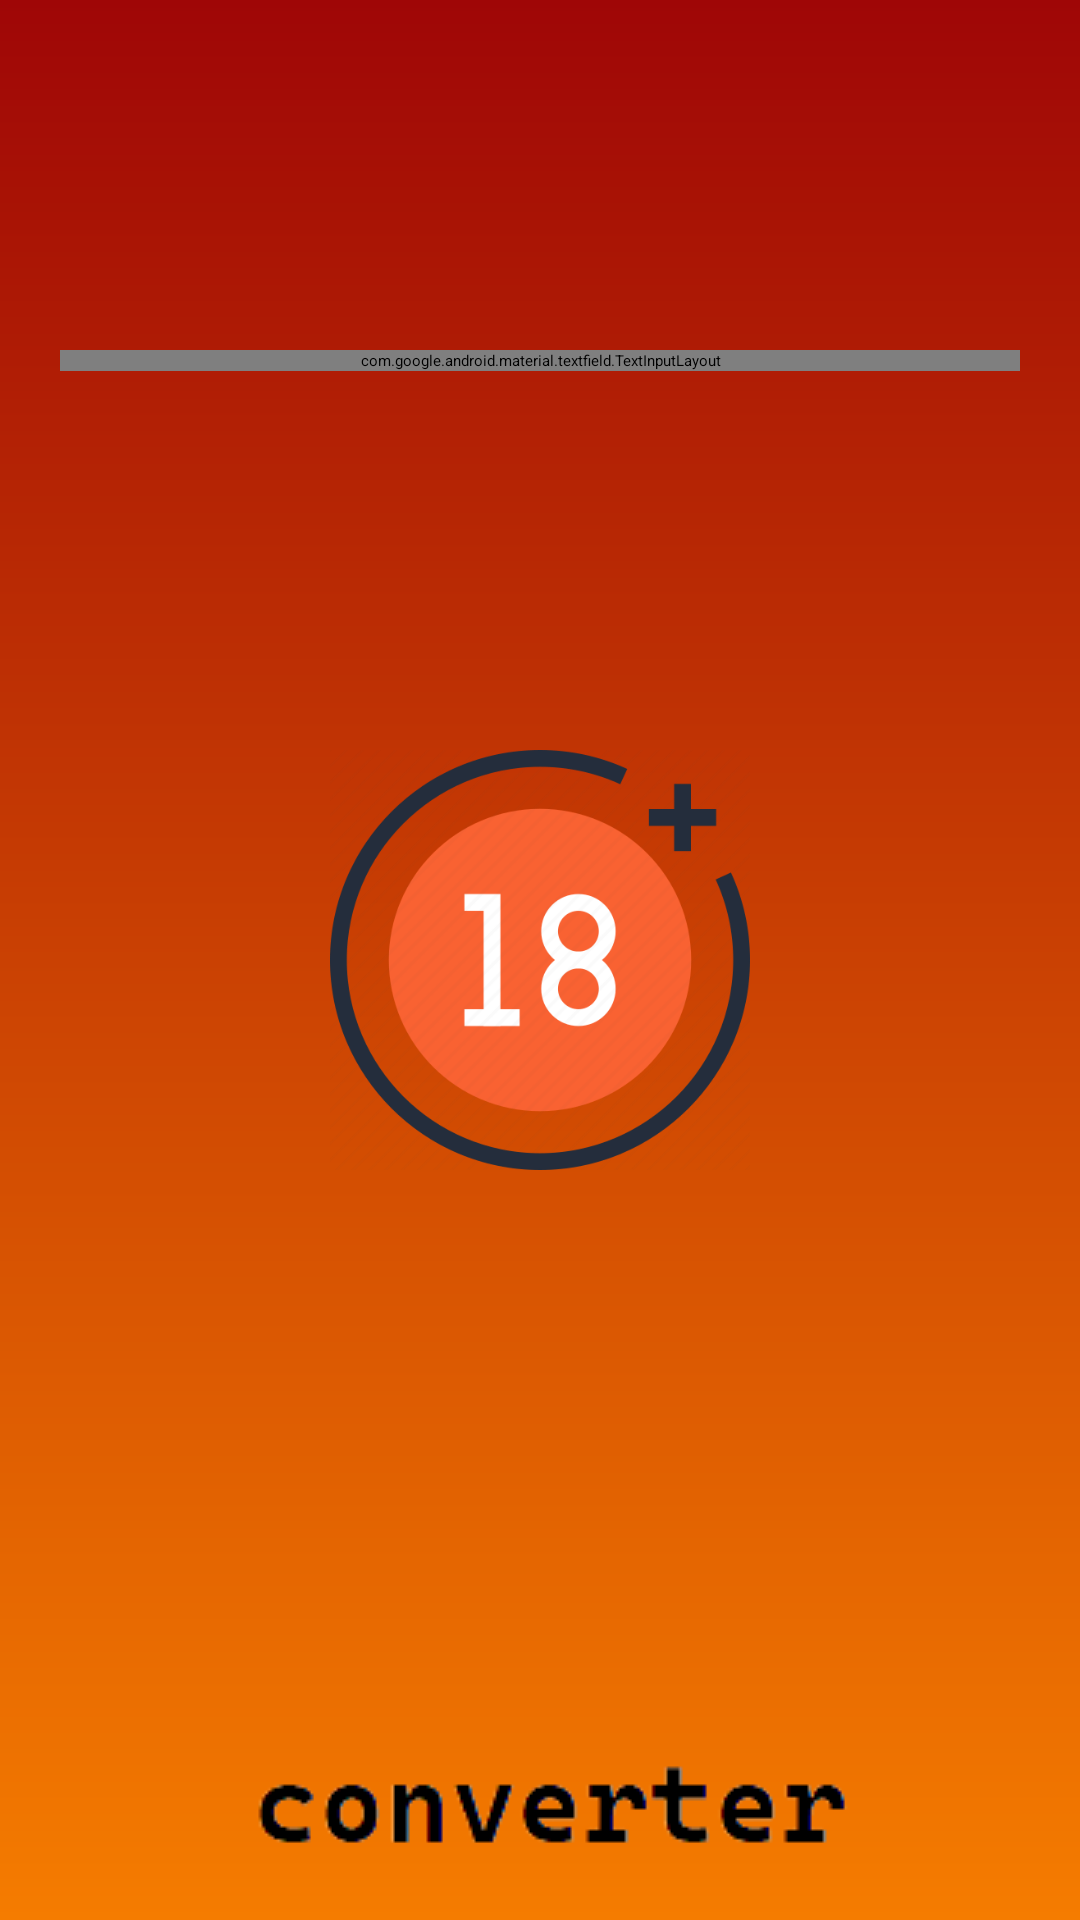

Layout XML and referenced resources for this Android screen:
<!-- AndroidManifest.xml: application theme Theme.MySplash -->
<!-- res/layout/activity_main.xml -->
<?xml version="1.0" encoding="utf-8"?>
<androidx.constraintlayout.widget.ConstraintLayout xmlns:android="http://schemas.android.com/apk/res/android"
    xmlns:app="http://schemas.android.com/apk/res-auto"
    xmlns:tools="http://schemas.android.com/tools"
    android:layout_width="match_parent"
    android:layout_height="match_parent"
    android:background="?bgColor"
    tools:context=".MainActivity">


    <TextView
        android:id="@+id/textView"
        android:layout_width="wrap_content"
        android:layout_height="wrap_content"
        android:layout_marginTop="24dp"
        android:text="@string/converter_title"
        android:textSize="20dp"
        android:textColor="?textColor"
        app:layout_constraintEnd_toEndOf="parent"
        app:layout_constraintStart_toStartOf="parent"
        app:layout_constraintTop_toTopOf="parent" />

    <TextView
        android:id="@+id/textView2"
        android:layout_width="wrap_content"
        android:layout_height="wrap_content"
        android:layout_marginStart="24dp"
        android:layout_marginTop="32dp"
        android:text="@string/select_currency"
        android:textColor="?textColor"
        android:textSize="15dp"
        app:layout_constraintStart_toStartOf="parent"
        app:layout_constraintTop_toBottomOf="@+id/textView" />

    <TextView
        android:id="@+id/txt_ans"
        android:layout_width="wrap_content"
        android:layout_height="wrap_content"
        android:layout_marginStart="24dp"
        android:layout_marginTop="24dp"
        android:text="@string/currency_ans_title"
        android:textColor="?textColor"
        android:textSize="17dp"
        app:layout_constraintStart_toStartOf="parent"
        app:layout_constraintTop_toBottomOf="@+id/textInputLayout" />

    <RadioGroup
        android:id="@+id/radiogroup"
        android:layout_width="wrap_content"
        android:layout_height="wrap_content"
        app:layout_constraintStart_toEndOf="@+id/textView2"
        app:layout_constraintTop_toTopOf="@+id/textView2"
        app:layout_constraintBottom_toBottomOf="@+id/textView2"
        android:orientation="horizontal"
        android:paddingBottom="10dp">

        <RadioButton
            android:id="@+id/rd_Usd"
            android:layout_width="fill_parent"
            android:layout_height="wrap_content"
            android:text="@string/usd"
            android:layout_marginTop="10dp"
            android:checked="true"
            android:textColor="?textColor"
            />
        <RadioButton
            android:id="@+id/rd_Pound"
            android:layout_width="fill_parent"
            android:layout_height="wrap_content"
            android:text="@string/pound"
            android:layout_marginTop="10dp"
            android:checked="false"
            android:textColor="?textColor"
            />
        <RadioButton
            android:id="@+id/rd_Euro"
            android:layout_width="fill_parent"
            android:layout_height="wrap_content"
            android:text="@string/euro"
            android:textColor="?textColor"
            android:layout_marginTop="10dp"
            android:checked="false"
             />
    </RadioGroup>

    <com.google.android.material.textfield.TextInputLayout
        android:id="@+id/textInputLayout"
        style="@style/Widget.MaterialComponents.TextInputLayout.OutlinedBox"
        android:layout_width="match_parent"
        android:layout_height="wrap_content"
        android:layout_marginHorizontal="20dp"
        android:layout_marginTop="10dp"
        app:layout_constraintEnd_toEndOf="parent"
        app:layout_constraintStart_toStartOf="parent"
        app:layout_constraintTop_toBottomOf="@+id/radiogroup">

        <com.google.android.material.textfield.TextInputEditText
            android:id="@+id/ed_amount"
            android:inputType="numberDecimal"
            android:layout_width="match_parent"
            android:layout_height="match_parent"
            android:textColor="?textColor"
            android:hint="Ammount in INR" />
    </com.google.android.material.textfield.TextInputLayout>


</androidx.constraintlayout.widget.ConstraintLayout>
<!-- resources referenced by this layout -->
<resources>
  <string name="converter_title">Currency Converter Tool"</string>
  <string name="currency_ans_title">Converted Currency : </string>
  <string name="euro">euro</string>
  <string name="pound">pound</string>
  <string name="select_currency">Select Currency</string>
  <string name="usd">usd</string>
  <style name="Theme.MySplash" parent="Theme.SplashScreen">
          <item name="android:windowBackground">@drawable/splash_background</item>
          <item name="windowSplashScreenBackground">@color/white</item>
          <item name="windowSplashScreenAnimatedIcon">@drawable/adult_img</item>
          <item name="android:windowSplashScreenBrandingImage" tools:targetApi="s">@drawable/logoname</item>
          <item name="postSplashScreenTheme">@style/Theme.Firsttask.NoActionBar</item>
  
      </style>
  <!-- drawable splash_background (drawable) -->
  <?xml version="1.0" encoding="utf-8"?>
  <layer-list xmlns:android="http://schemas.android.com/apk/res/android"
      android:opacity="opaque">
      <item android:drawable="@drawable/splash_bg_color"/>
      <item
          android:width="140dp"
          android:height="140dp"
          android:gravity="center"
          android:top="100dp"
          android:bottom="100dp">
          <bitmap
              android:src="@drawable/adult_img" />
      </item>
      <item android:bottom="20dp">
          <bitmap
              android:gravity="bottom"
              android:src="@drawable/logoname"/>
      </item>
  </layer-list>
  <color name="white">#FFFFFFFF</color>
  <!-- drawable adult_img: png bitmap (drawable, 32693 bytes) -->
  <!-- drawable logoname: png bitmap (drawable, 3558 bytes) -->
  <style name="Theme.Firsttask.NoActionBar">
  
          <item name="windowActionBar">false</item>
          <item name="windowNoTitle">true</item>
          <item name="android:actionOverflowButtonStyle">@style/MyActionButtonOverflow</item>
  
  
  
      </style>
  <!-- drawable splash_bg_color (drawable) -->
  <?xml version="1.0" encoding="utf-8"?>
  <shape android:shape="rectangle"
      xmlns:android="http://schemas.android.com/apk/res/android">
      <gradient
          android:type="linear"
          android:angle="90"
          android:startColor="@color/orange"
          android:endColor="@color/red" />
  </shape>
  <style name="MyActionButtonOverflow" parent="android:style/Widget.Holo.Light.ActionButton.Overflow">
          <item name="android:src">@drawable/ic_baseline_search_24</item>
          <item name="android:background">?android:attr/actionBarItemBackground</item>
          <item name="android:contentDescription">"Lala"</item>
      </style>
  <color name="orange">#F57C00</color>
  <color name="red">#9F0606</color>
</resources>
